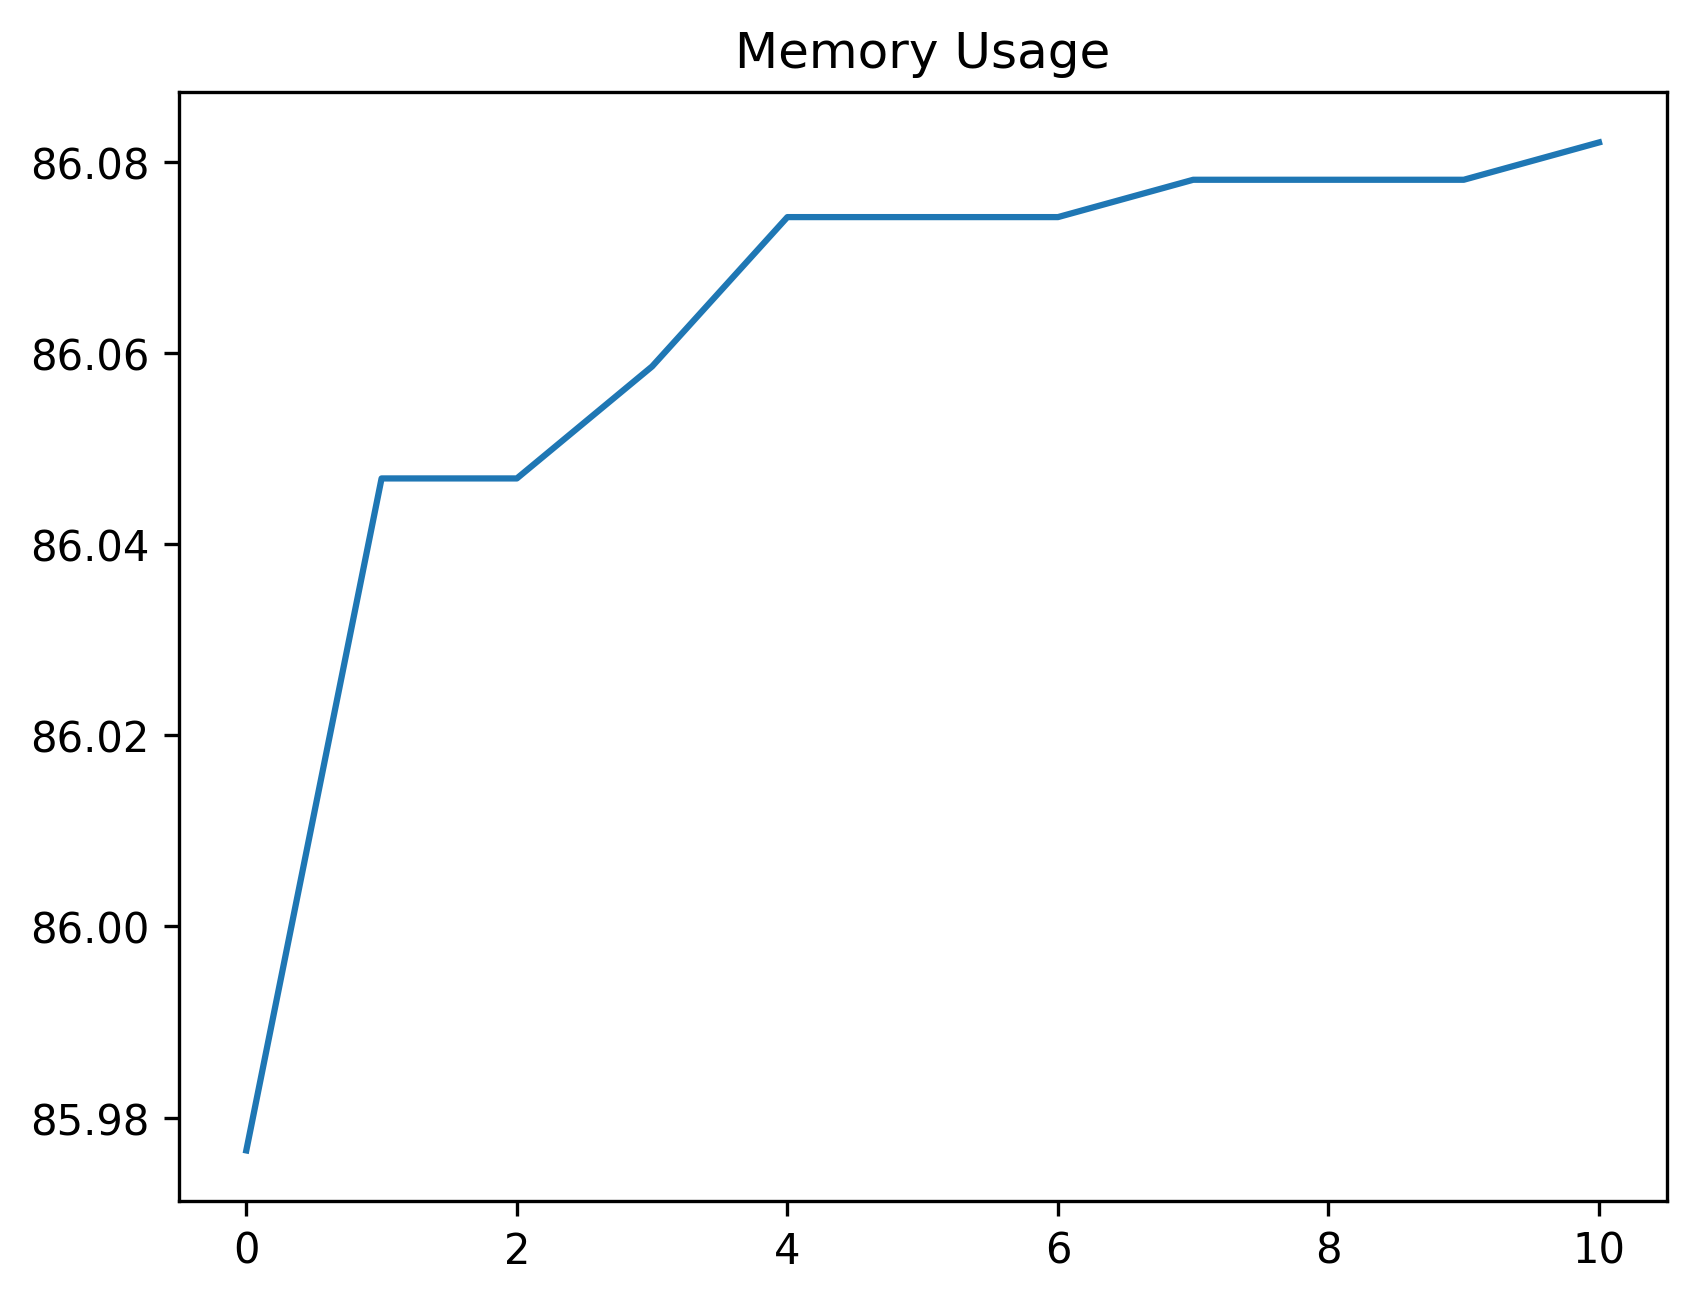

The table this chart was drawn from, first rows:
date_time, name, memory
2024-02-07 16:17:17.283861, start, 85.98
2024-02-07 16:17:17.614974, click_development_azure_account_button, 86.05
2024-02-07 16:17:18.149314, wait_for_login_tab_to_open_two_items, 86.05
2024-02-07 16:17:18.165007, swap_to_new_tab, 86.06
2024-02-07 16:17:19.495207, wait_for_user_name, 86.07
2024-02-07 16:17:20.092914, fill_in_user_name, 86.07
2024-02-07 16:17:20.774408, for_password_element, 86.07
2024-02-07 16:17:21.762838, fill_in_password, 86.08
2024-02-07 16:17:22.759462, stay_signed_in, 86.08
2024-02-07 16:17:22.775458, switch_to_default, 86.08
2024-02-07 16:17:26.577892, wait_for_main, 86.08
